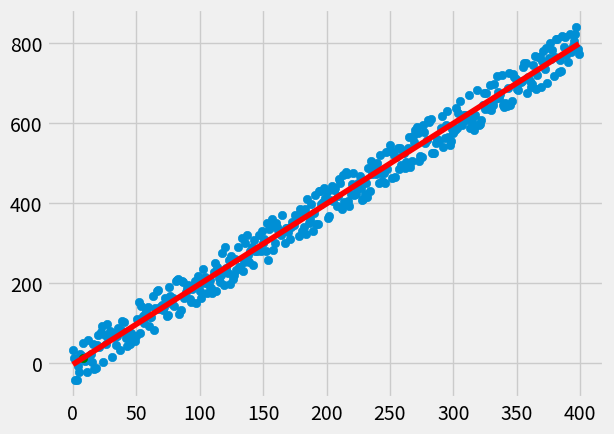

Python code for this plot:
from statistics import mean
import numpy as np
import matplotlib.pyplot as plt
from matplotlib import style
import random

style.use('fivethirtyeight')

#xs =np.array([1,2,3,4,5,6], dtype=np.float64)
#ys =np.array([5,4,6,5,6,7], dtype=np.float64)


def create_dataset(hm, variance, step=2, correlation=False):
	val=1
	ys = []
	for i in range(hm):
		y = val+random.randrange(-variance, variance)
		ys.append(y)

		if correlation and correlation == 'pos':
			val+=step
		elif correlation and correlation == 'neg':
			val -= step

		xs = [i for i in range(len(ys))]

	return np.array(xs, dtype=np.float64), np.array(ys, dtype=np.float64)


def best_fit_slope(xs,ys):
	m= ( ((mean(xs) * mean(ys)) - mean(xs*ys)) /
	   ((mean(xs)*mean(xs)) - mean(xs*xs)) )

	b = mean(ys) - m*mean(xs)
	return m, b

def square_error(ys_orig, ys_line):
	return sum((ys_line-ys_orig)**2) 

def coef_of_determination(ys_orig, ys_line):
	y_mean_line = [mean(ys_orig) for y in ys_orig]
	sqrt_error_regr =square_error (ys_orig, ys_line)
	sqrt_error_y_mean =square_error (ys_orig, y_mean_line)
	return 1 - (sqrt_error_regr/sqrt_error_y_mean)

xs, ys = create_dataset(400, 50, 2, correlation='pos')

m,b = best_fit_slope(xs,ys)
regression_line =[(m*x)+b for x in xs]

predic_x =8
predic_y =(m*predic_x)+b

r_sq = coef_of_determination(ys, regression_line)
print(r_sq)

plt.scatter(xs,ys)
plt.scatter(predic_x,predic_y,color='g')
plt.plot(xs, regression_line, color='r')
plt.show()
